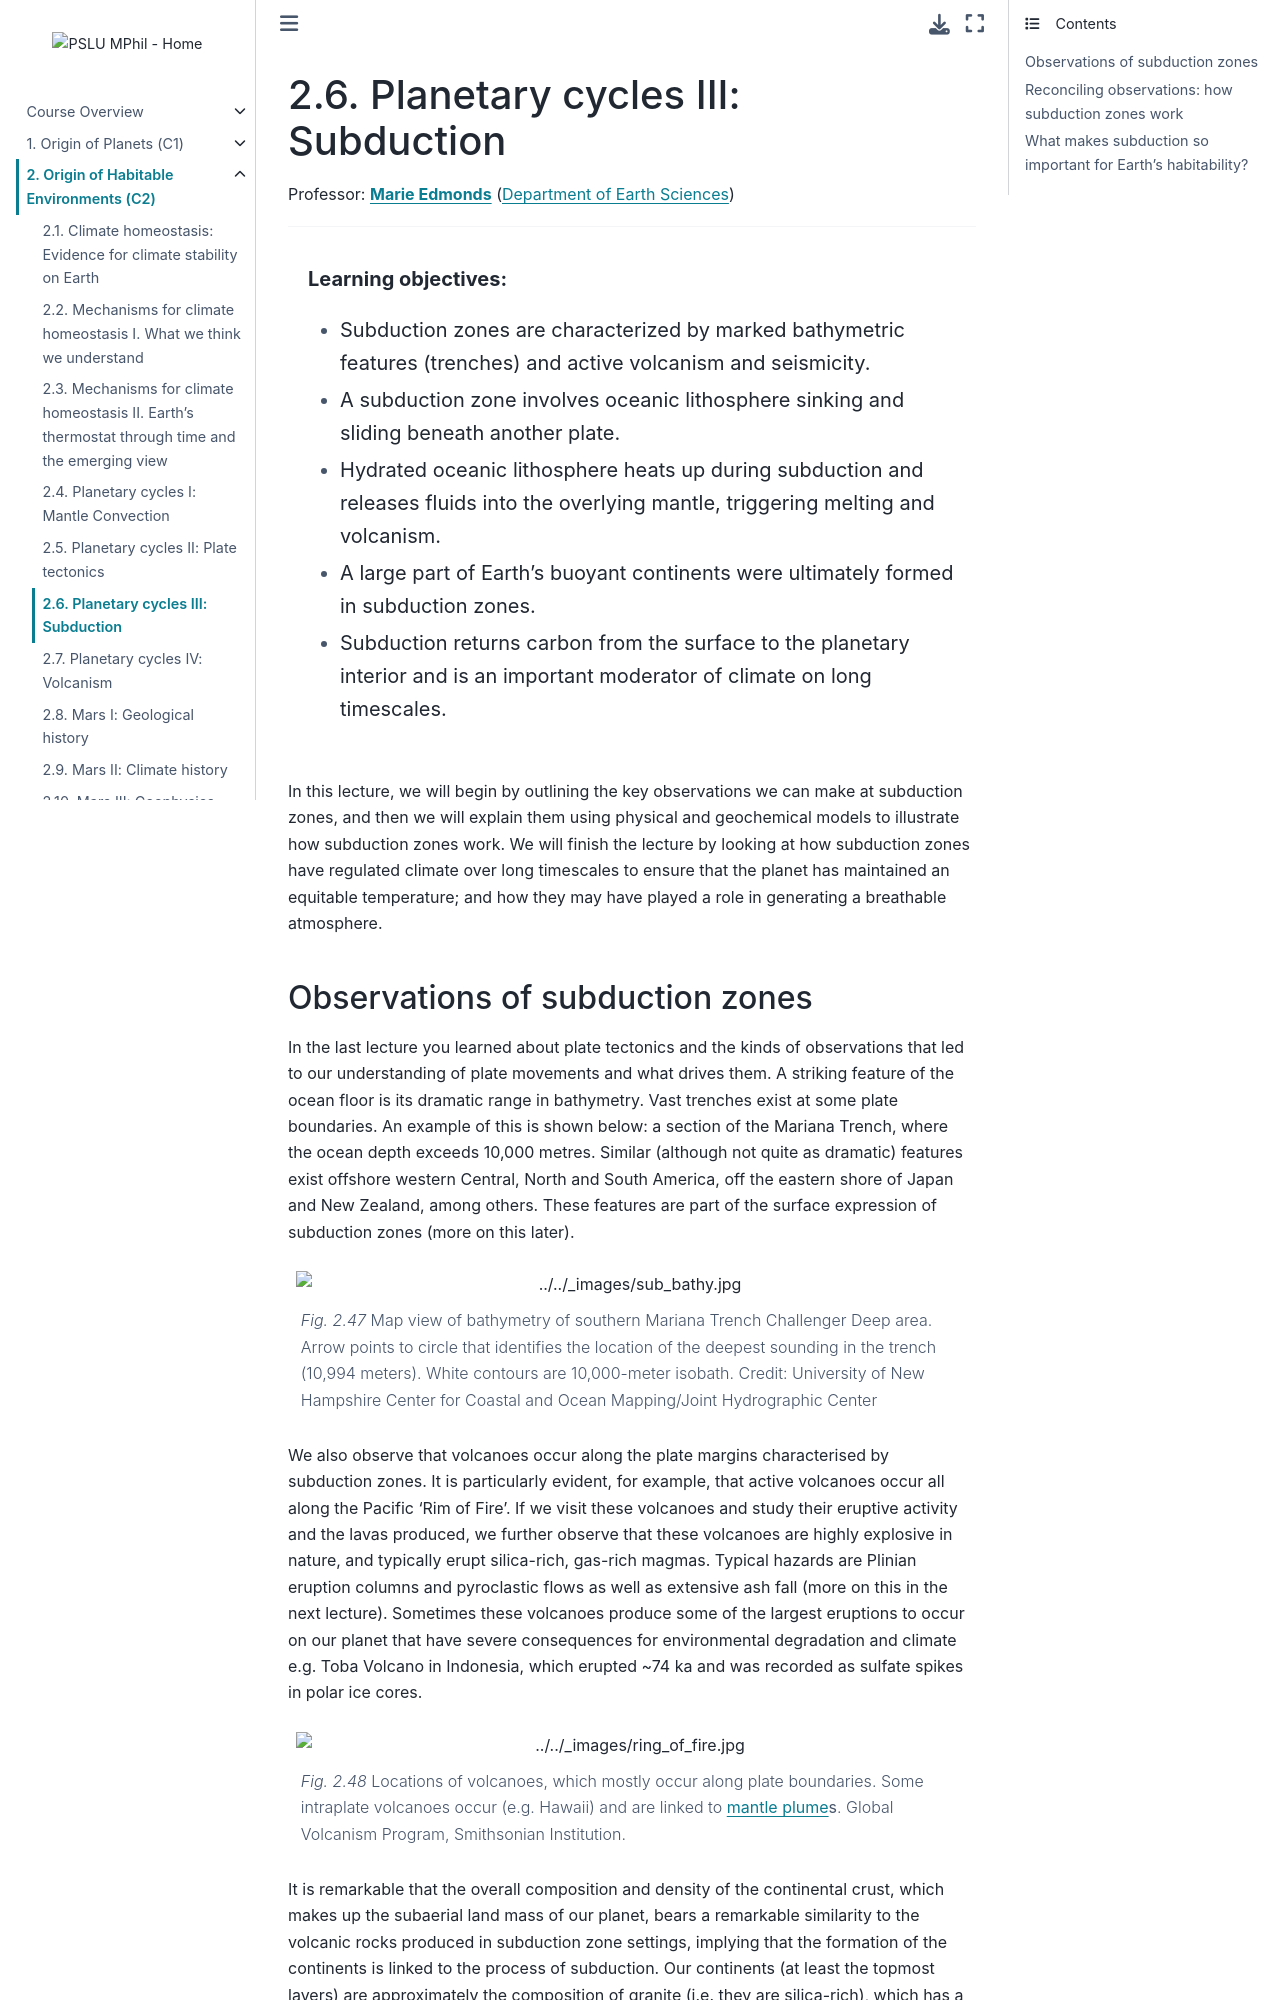

repository: pslu-mphil/Core-course-notes · page: 02_environments/l6/l6.html · generator: jekyll

(lecture_c2_6)=
# Planetary cycles III: Subduction

Professor: **[Marie Edmonds](mailto:me201@cam.ac.uk)** ([Department of Earth Sciences](https://esc.cam.ac.uk))

---

```{highlights}

**Learning objectives:**
-	Subduction zones are characterized by marked bathymetric features (trenches) and active volcanism and seismicity. 
-	A subduction zone involves oceanic lithosphere sinking and sliding beneath another plate.
-	Hydrated oceanic lithosphere heats up during subduction and releases fluids into the overlying mantle, triggering melting and volcanism.
-	A large part of Earth’s buoyant continents were ultimately formed in subduction zones.
-	Subduction returns carbon from the surface to the planetary interior and is an important moderator of climate on long timescales.
```

In this lecture, we will begin by outlining the key observations we can make at subduction zones, and then we will explain them using physical and geochemical models to illustrate how subduction zones work. We will finish the lecture by looking at how subduction zones have regulated climate over long timescales to ensure that the planet has maintained an equitable temperature; and how they may have played a role in generating a breathable atmosphere.
